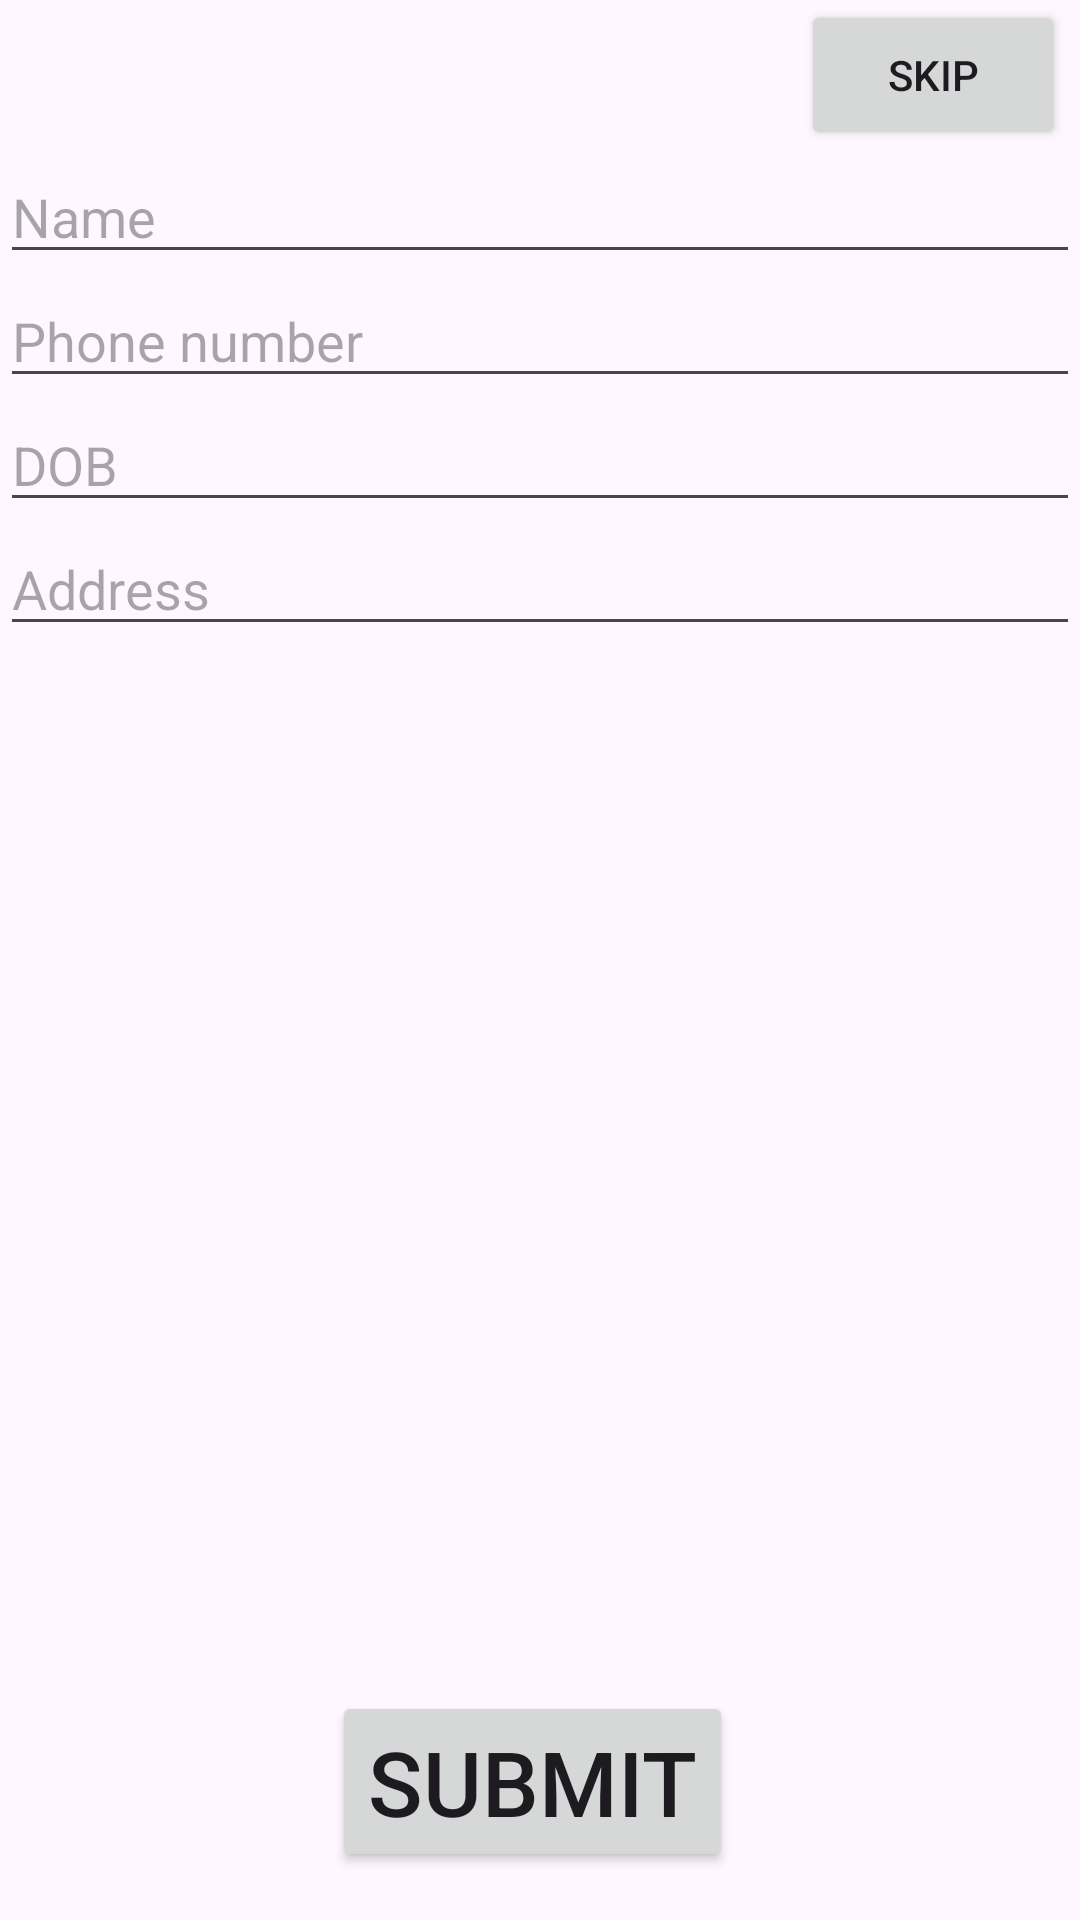

Layout XML and referenced resources for this Android screen:
<!-- AndroidManifest.xml: application theme Theme.Android12 -->
<!-- res/layout/activity_login.xml -->
<?xml version="1.0" encoding="utf-8"?>
<androidx.constraintlayout.widget.ConstraintLayout
    xmlns:android="http://schemas.android.com/apk/res/android"
    xmlns:tools="http://schemas.android.com/tools"
    xmlns:app="http://schemas.android.com/apk/res-auto"
    android:layout_width="match_parent"
    android:layout_height="match_parent"
    tools:context=".login">


  <Button
      android:id="@+id/skip_btn"
      android:layout_width="wrap_content"
      android:layout_height="50dp"
      android:layout_marginEnd="5dp"
      android:text="Skip"
      app:icon="@drawable/skip"
      app:layout_constraintEnd_toEndOf="parent"
      app:layout_constraintTop_toTopOf="parent"
      tools:ignore="MissingConstraints" />

  <EditText
      android:id="@+id/name"
      android:layout_width="match_parent"
      android:layout_height="wrap_content"
      android:layout_marginBottom="520dp"
      android:hint="Name"
      android:inputType="text"
      android:orientation="horizontal"
      app:layout_constraintEnd_toEndOf="parent"
      app:layout_constraintHorizontal_bias="0.0"
      app:layout_constraintTop_toBottomOf="@+id/skip_btn"
      app:layout_constraintStart_toStartOf="parent"
      tools:ignore="MissingConstraints" />
  <EditText
      android:id="@+id/phone"
      android:layout_width="match_parent"
      android:layout_height="wrap_content"
      android:layout_marginBottom="520dp"
      app:layout_constraintTop_toBottomOf="@id/name"
      android:hint="Phone number"
      android:inputType="number"
      android:orientation="horizontal"
      app:layout_constraintEnd_toEndOf="parent"
      app:layout_constraintHorizontal_bias="0.0"
      app:layout_constraintStart_toStartOf="parent"
      tools:ignore="MissingConstraints" />
  <EditText
      android:id="@+id/dob"
      android:layout_width="match_parent"
      android:layout_height="wrap_content"
      android:layout_marginBottom="520dp"
      app:layout_constraintTop_toBottomOf="@id/phone"
      android:hint="DOB"
      android:inputType="date"
      android:orientation="horizontal"
      app:layout_constraintEnd_toEndOf="parent"
      app:layout_constraintHorizontal_bias="0.0"
      app:layout_constraintStart_toStartOf="parent"
      tools:ignore="MissingConstraints" />
  <EditText
      android:id="@+id/address"
      android:layout_width="match_parent"
      android:layout_height="wrap_content"
      android:layout_marginBottom="520dp"
      app:layout_constraintTop_toBottomOf="@id/dob"
      android:hint="Address"
      android:orientation="horizontal"
      app:layout_constraintEnd_toEndOf="parent"
      app:layout_constraintHorizontal_bias="0.0"
      app:layout_constraintStart_toStartOf="parent"
      tools:ignore="MissingConstraints" />

  <Button
      android:id="@+id/submit_btn"
      android:layout_width="wrap_content"
      android:layout_height="wrap_content"
      android:layout_marginBottom="16dp"
      android:gravity="center_horizontal"
      android:text="Submit"
      android:textSize="30dp"
      app:layout_constraintBottom_toBottomOf="parent"
      app:layout_constraintEnd_toEndOf="@id/skip_btn"
      app:layout_constraintStart_toStartOf="parent" />


</androidx.constraintlayout.widget.ConstraintLayout>
<!-- resources referenced by this layout -->
<resources>
  <style name="Theme.Android12" parent="Theme.Material3.Light">
          
          <item name="colorPrimary">@color/purple_500</item>
          <item name="colorPrimaryVariant">@color/purple_700</item>
          <item name="colorOnPrimary">@color/white</item>
          
          <item name="colorSecondary">@color/teal_200</item>
          <item name="colorSecondaryVariant">@color/teal_700</item>
          <item name="colorOnSecondary">@color/black</item>
          
          <item name="android:statusBarColor" tools:targetApi="l">?attr/colorPrimaryVariant</item>
          
          <item name="android:actionBarSize">36dp</item>
      </style>
  <color name="purple_500">#FF6200EE</color>
  <color name="purple_700">#FF3700B3</color>
  <color name="white">#FFFFFFFF</color>
  <color name="teal_200">#FF03DAC5</color>
  <color name="teal_700">#FF018786</color>
  <color name="black">#FF000000</color>
</resources>
